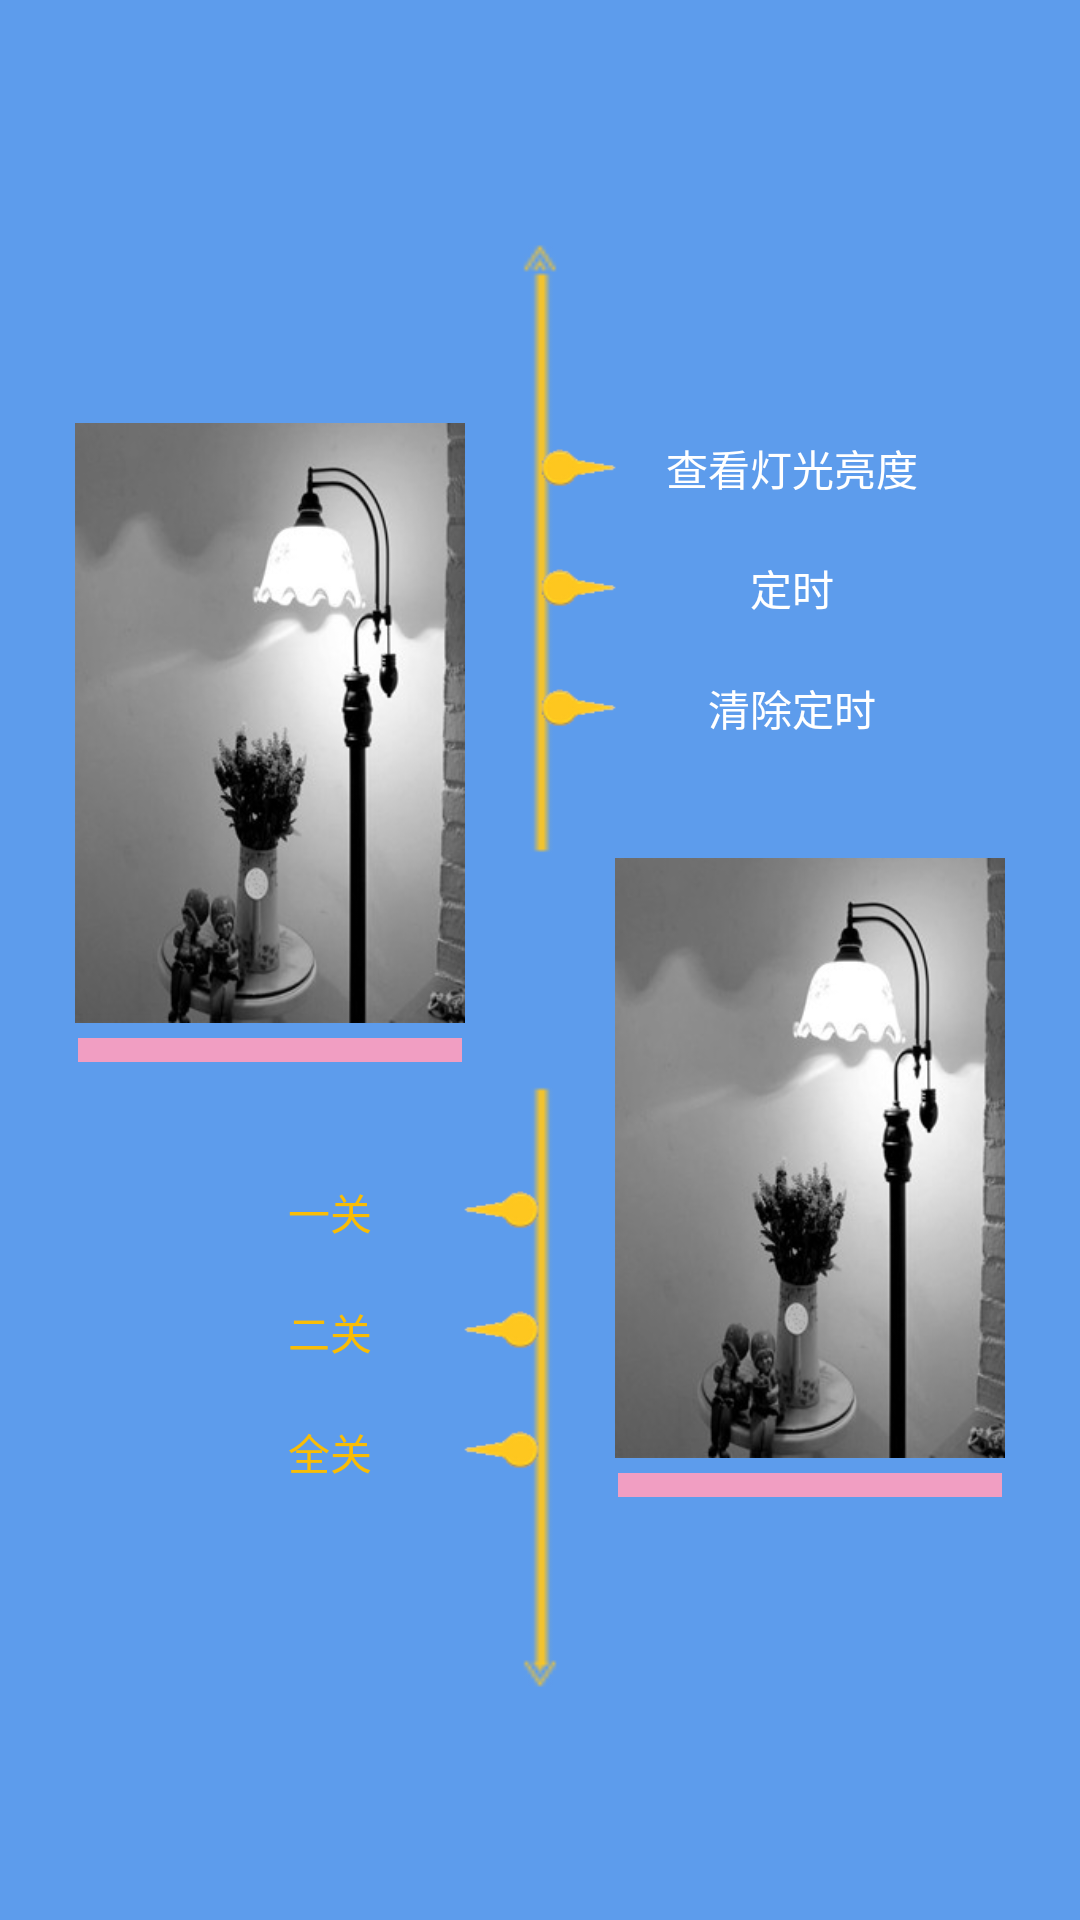

Here is an Android app screen rendered from its layout file. Give the layout XML and the strings, colors and styles it references.
<!-- AndroidManifest.xml: application theme AppTheme -->
<!-- res/layout/light_floor.xml -->
<?xml version="1.0" encoding="utf-8"?>
<LinearLayout xmlns:android="http://schemas.android.com/apk/res/android"
    android:orientation="vertical" android:layout_width="match_parent"
    android:layout_height="match_parent"
    android:id="@+id/lfLayout"
    >

    <LinearLayout
        android:layout_width="match_parent"
        android:layout_height="match_parent"
        android:orientation="horizontal"
        android:background="@drawable/light_zlb_bg">
        <LinearLayout
            android:layout_width="0dp"
            android:layout_weight="1"
            android:layout_height="match_parent"
            android:orientation="vertical">
            <LinearLayout
                android:layout_width="match_parent"
                android:layout_height="0dp"
                android:layout_weight="9"
                android:gravity="bottom"
                android:orientation="vertical"
                >
                <ImageView
                    android:id="@+id/img_floor1"
                    android:layout_width="130dp"
                    android:layout_height="200dp"
                    android:layout_gravity="center"
                    android:background="@drawable/light_floor_black"/>
                <SeekBar
                    android:id="@+id/seek_floor1"
                    android:layout_marginTop="5dp"
                    android:layout_marginBottom="30dp"
                    android:layout_width="160dp"
                    android:layout_gravity="center"
                    android:layout_height="wrap_content"
                    android:progressDrawable="@drawable/sw_progress"
                    android:thumb="@drawable/my_thumb"
                    android:max="100"
                    android:progress="0"/>
            </LinearLayout>
            <LinearLayout
                android:layout_width="match_parent"
                android:layout_height="0dp"
                android:layout_weight="6"
                android:orientation="vertical">
                <LinearLayout
                    android:layout_width="match_parent"
                    android:layout_height="40dp"
                    android:gravity="right"
                    android:orientation="horizontal">
                    <ToggleButton
                        android:id="@+id/tb_floor_kai_g1"
                        android:layout_width="60dp"
                        android:layout_height="40dp"
                        android:layout_gravity="center"
                        android:background="#00FAF7F7"
                        android:textOff="一关"
                        android:textOn="一开"
                        android:textColor="@color/light_bi"/>
                    <TextView
                        android:layout_width="40dp"
                        android:layout_height="40dp"
                        android:background="@drawable/shuidi_left"/>
                </LinearLayout>

                <LinearLayout
                    android:layout_width="match_parent"
                    android:layout_height="40dp"
                    android:gravity="right"
                    android:orientation="horizontal">
                    <ToggleButton
                        android:id="@+id/tb_floor_kai_g2"
                        android:layout_width="60dp"
                        android:layout_height="40dp"
                        android:background="#00FAF7F7"
                        android:layout_gravity="center"
                        android:textOff="二关"
                        android:textOn="二开"
                        android:textColor="@color/light_bi"/>
                    <TextView
                        android:layout_width="40dp"
                        android:layout_height="40dp"
                        android:background="@drawable/shuidi_left"/>
                </LinearLayout>

                <LinearLayout
                    android:layout_width="match_parent"
                    android:layout_height="40dp"
                    android:gravity="right"
                    android:orientation="horizontal">
                    <ToggleButton
                        android:id="@+id/tb_floor_kai_g3"
                        android:layout_width="60dp"
                        android:layout_height="40dp"
                        android:background="#00FAF7F7"
                        android:layout_gravity="center"
                        android:textOff="全关"
                        android:textOn="全开"
                        android:textColor="@color/light_bi"/>
                    <TextView
                        android:layout_width="40dp"
                        android:layout_height="40dp"
                        android:background="@drawable/shuidi_left"/>
                </LinearLayout>

            </LinearLayout>

        </LinearLayout>


        <LinearLayout
            android:layout_width="0dp"
            android:layout_weight="1"
            android:layout_height="match_parent"
            android:orientation="vertical">
        <LinearLayout
            android:layout_width="match_parent"
            android:layout_height="0dp"
            android:layout_weight="6"
            android:gravity="bottom"
            android:orientation="vertical">
            <LinearLayout
                android:layout_width="match_parent"
                android:layout_height="40dp"
                android:gravity="left"
                android:layout_marginTop="60dp"
                android:orientation="horizontal">
                <TextView
                    android:layout_width="40dp"
                    android:layout_height="40dp"
                    android:layout_marginLeft="0dp"
                    android:gravity="center"
                    android:background="@drawable/shuidi_right"/>
                <Button
                    android:onClick="lightFloorOnClick"
                    android:id="@+id/bt_floor_ldu"
                    android:layout_width="wrap_content"
                    android:layout_height="40dp"
                    android:background="#00FAF7F7"
                    android:text="查看灯光亮度"
                    android:textColor="@color/white" />

            </LinearLayout>

            <LinearLayout
                android:layout_width="match_parent"
                android:layout_height="40dp"
                android:gravity="left"
                android:orientation="horizontal">
                <TextView
                    android:layout_width="40dp"
                    android:layout_height="40dp"
                    android:layout_marginLeft="0dp"
                    android:gravity="center"
                    android:background="@drawable/shuidi_right"/>
                <Button
                    android:onClick="lightFloorOnClick"
                    android:id="@+id/bt_floor_dinShi"
                    android:layout_width="wrap_content"
                    android:layout_height="40dp"
                    android:background="#00FAF7F7"
                    android:text="定时"
                    android:textColor="@color/white"
                    />

            </LinearLayout>

            <LinearLayout
                android:layout_width="match_parent"
                android:layout_height="40dp"
                android:gravity="left"
                android:orientation="horizontal">
                <TextView
                    android:layout_width="40dp"
                    android:layout_height="40dp"
                    android:layout_marginLeft="0dp"
                    android:gravity="center"
                    android:background="@drawable/shuidi_right"/>
                <Button
                    android:onClick="lightFloorOnClick"
                    android:id="@+id/bt_qc_floor_dinShi"
                    android:layout_width="wrap_content"
                    android:layout_height="40dp"
                    android:background="#00FAF7F7"
                    android:text="清除定时"
                    android:textColor="@color/white"
                    />

            </LinearLayout>
        </LinearLayout>


            <LinearLayout
                android:layout_width="match_parent"
                android:layout_height="0dp"
                android:layout_weight="9"
                android:gravity="top"
                android:orientation="vertical"
                >
                <ImageView
                    android:id="@+id/img_floor2"
                    android:layout_width="130dp"
                    android:layout_height="200dp"
                    android:layout_gravity="center"
                    android:layout_marginTop="30dp"
                    android:background="@drawable/light_floor_black"/>
                <SeekBar
                    android:id="@+id/seek_floor2"
                    android:layout_marginTop="5dp"
                    android:layout_width="160dp"
                    android:layout_gravity="center"
                    android:layout_height="wrap_content"
                    android:progressDrawable="@drawable/sw_progress"
                    android:thumb="@drawable/my_thumb"
                    android:max="100"
                    android:progress="0"/>
            </LinearLayout>


        </LinearLayout>
    </LinearLayout>



</LinearLayout>
<!-- resources referenced by this layout -->
<resources>
  <color name="light_bi">#FFF9BD06</color>
  <color name="white">#ffffff</color>
  <!-- drawable light_floor_black: jpg bitmap (drawable-hdpi, 18265 bytes) -->
  <!-- drawable light_zlb_bg: png bitmap (drawable-hdpi, 2862 bytes) -->
  <!-- drawable shuidi_left: png bitmap (drawable-hdpi, 1304 bytes) -->
  <!-- drawable shuidi_right: png bitmap (drawable-hdpi, 1286 bytes) -->
  <!-- drawable sw_progress (drawable) -->
  <?xml version="1.0" encoding="utf-8"?>
  <layer-list xmlns:android="http://schemas.android.com/apk/res/android">
  
      <item android:id="@android:id/background">
          <shape>
              <solid android:color="#f19ec2"/>
          </shape>
  
      </item>
  
      <item android:id="@android:id/secondaryProgress">
          <clip>
              <shape>
                  <solid android:color="#f19ec2"/>
              </shape>
          </clip>
      </item>
  
      <item android:id="@android:id/progress">
          <clip>
              <shape>
                  <solid android:color="#e4007f"/>
              </shape>
          </clip>
      </item>
  </layer-list>
  <style name="AppTheme" parent="Theme.AppCompat.Light.DarkActionBar">
          
          <item name="colorPrimary">@color/colorPrimary</item>
          <item name="colorPrimaryDark">@color/colorPrimaryDark</item>
          <item name="colorAccent">@color/colorAccent</item>
          <item name="android:actionOverflowButtonStyle">@style/zhinengjiudianActionOverflowButtonStyle</item>
      </style>
  <color name="colorPrimary">#3F51B5</color>
  <color name="colorPrimaryDark">#303F9F</color>
  <color name="colorAccent">#FF4081</color>
  <style name="zhinengjiudianActionOverflowButtonStyle">
          <item name="android:src">@drawable/actionbar_add_icon</item>
      </style>
</resources>
